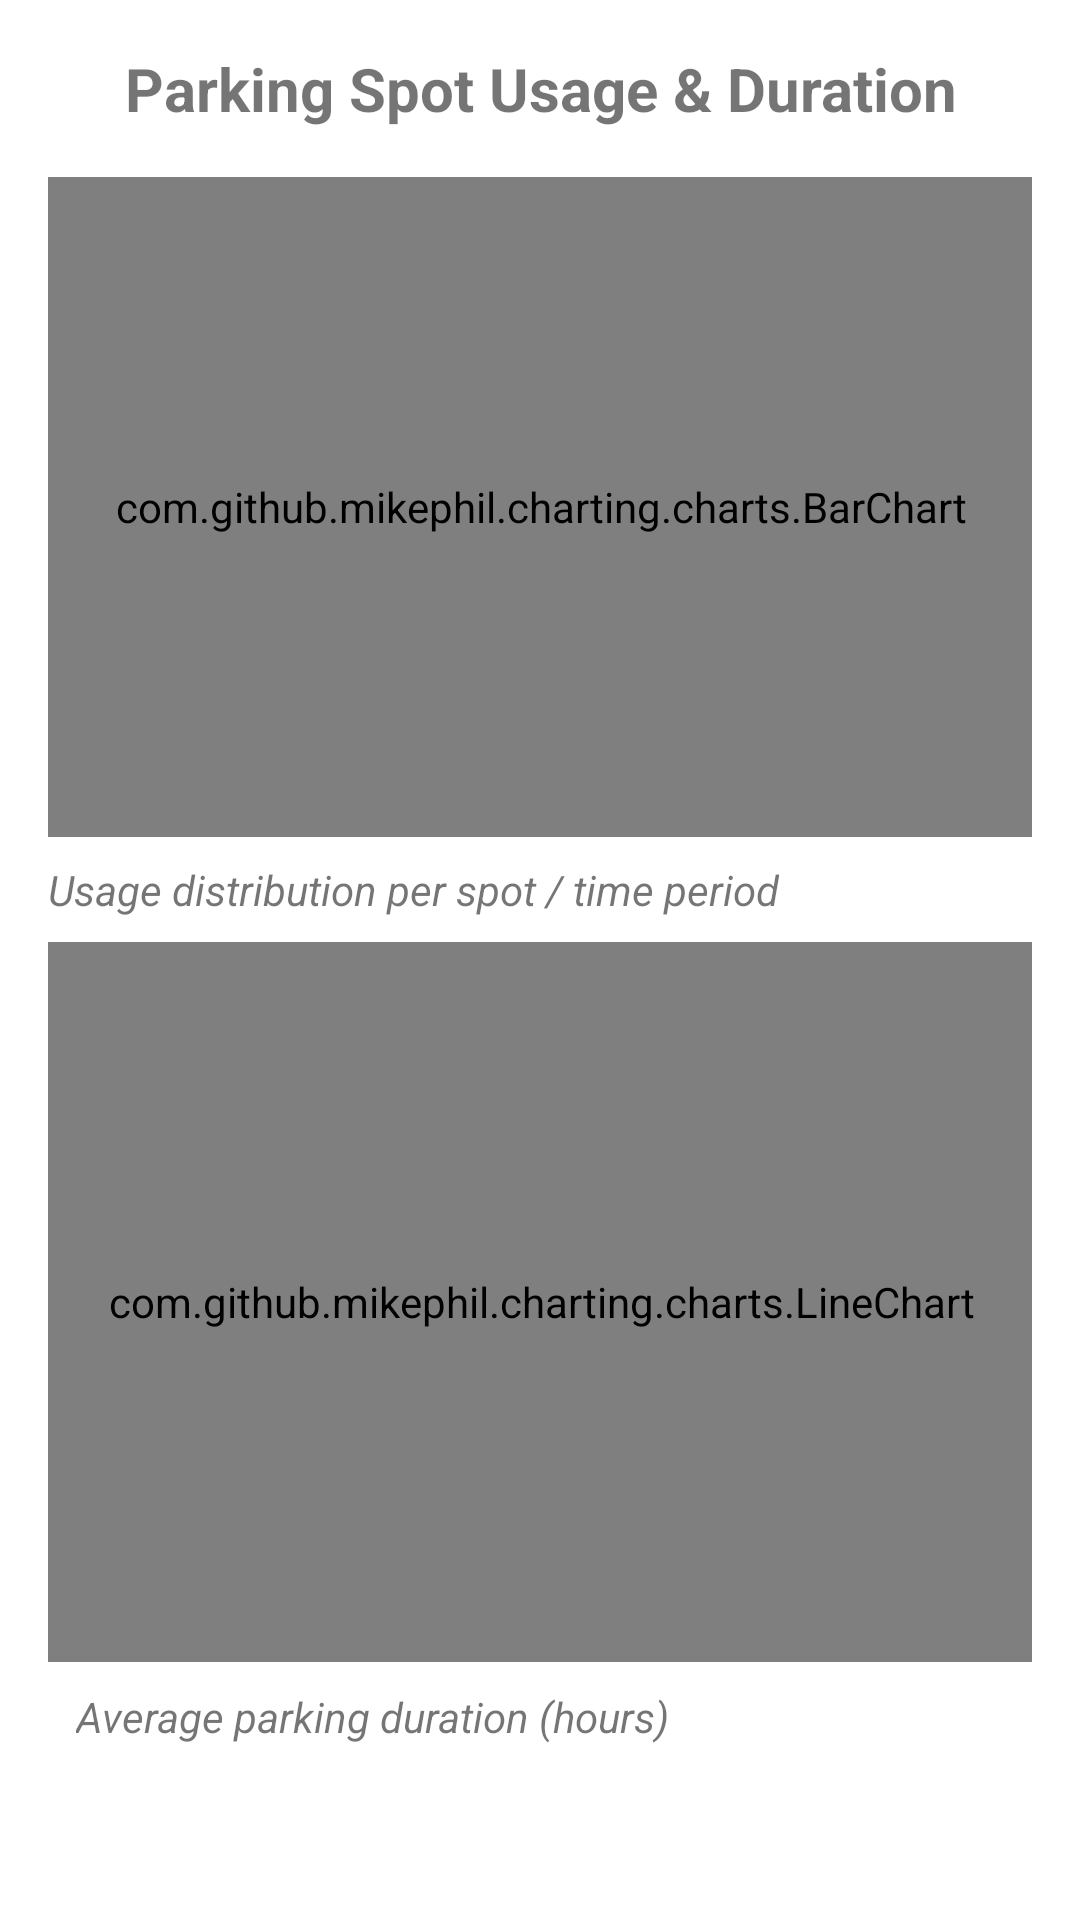

Layout XML and referenced resources for this Android screen:
<!-- AndroidManifest.xml: application theme Theme.ParkHonolulu -->
<!-- res/layout/activity_usagedurationmanager.xml -->
<androidx.constraintlayout.widget.ConstraintLayout
    xmlns:android="http://schemas.android.com/apk/res/android"
    xmlns:app="http://schemas.android.com/apk/res-auto"
    android:layout_width="match_parent"
    android:layout_height="match_parent"
    android:padding="16dp">

    
    <TextView
        android:id="@+id/titleUsageDuration"
        android:layout_width="0dp"
        android:layout_height="wrap_content"
        android:text="Parking Spot Usage &amp; Duration"
        android:textSize="20sp"
        android:textStyle="bold"
        android:textAlignment="center"
        app:layout_constraintTop_toTopOf="parent"
        app:layout_constraintStart_toStartOf="parent"
        app:layout_constraintEnd_toEndOf="parent"/>

    
    <com.github.mikephil.charting.charts.BarChart
        android:id="@+id/barChartUsage"
        android:layout_width="332dp"
        android:layout_height="220dp"
        android:layout_marginTop="16dp"
        app:layout_constraintEnd_toEndOf="parent"
        app:layout_constraintHeight_percent="0.4"
        app:layout_constraintStart_toStartOf="parent"
        app:layout_constraintTop_toBottomOf="@id/titleUsageDuration" />

    
    <TextView
        android:id="@+id/tvBarChartLabel"
        android:layout_width="wrap_content"
        android:layout_height="wrap_content"
        android:text="Usage distribution per spot / time period"
        android:textSize="14sp"
        android:textStyle="italic"
        app:layout_constraintTop_toBottomOf="@id/barChartUsage"
        app:layout_constraintStart_toStartOf="parent"
        android:layout_marginTop="8dp"/>

    

    
    <com.github.mikephil.charting.charts.LineChart
        android:id="@+id/lineChartAvgDuration"
        android:layout_width="341dp"
        android:layout_height="240dp"
        android:layout_marginTop="8dp"
        app:layout_constraintEnd_toEndOf="parent"
        app:layout_constraintHeight_percent="0.4"
        app:layout_constraintStart_toStartOf="parent"
        app:layout_constraintTop_toBottomOf="@id/tvBarChartLabel" />

    <TextView
        android:id="@+id/tvLineChartLabel"
        android:layout_width="203dp"
        android:layout_height="31dp"
        android:layout_marginTop="8dp"
        android:layout_marginBottom="8dp"
        android:text="Average parking duration (hours)"
        android:textSize="14sp"
        android:textStyle="italic"
        app:layout_constraintBottom_toBottomOf="parent"
        app:layout_constraintEnd_toEndOf="parent"
        app:layout_constraintHorizontal_bias="0.075"
        app:layout_constraintStart_toStartOf="parent"
        app:layout_constraintTop_toBottomOf="@id/lineChartAvgDuration"
        app:layout_constraintVertical_bias="0.023" />

</androidx.constraintlayout.widget.ConstraintLayout>
<!-- resources referenced by this layout -->
<resources>
  <style name="Theme.ParkHonolulu" parent="Theme.MaterialComponents.DayNight.DarkActionBar">
          
          <item name="colorPrimary">#233C78</item>
          <item name="colorPrimaryVariant">#233C78</item>
          <item name="colorOnPrimary">#233C78</item>
          
          <item name="colorSecondary">#233C78</item>
          <item name="colorSecondaryVariant">#233C78</item>
          <item name="colorOnSecondary">#233C78</item>
          
          <item name="android:statusBarColor">?attr/colorPrimaryVariant</item>
          
      </style>
</resources>
